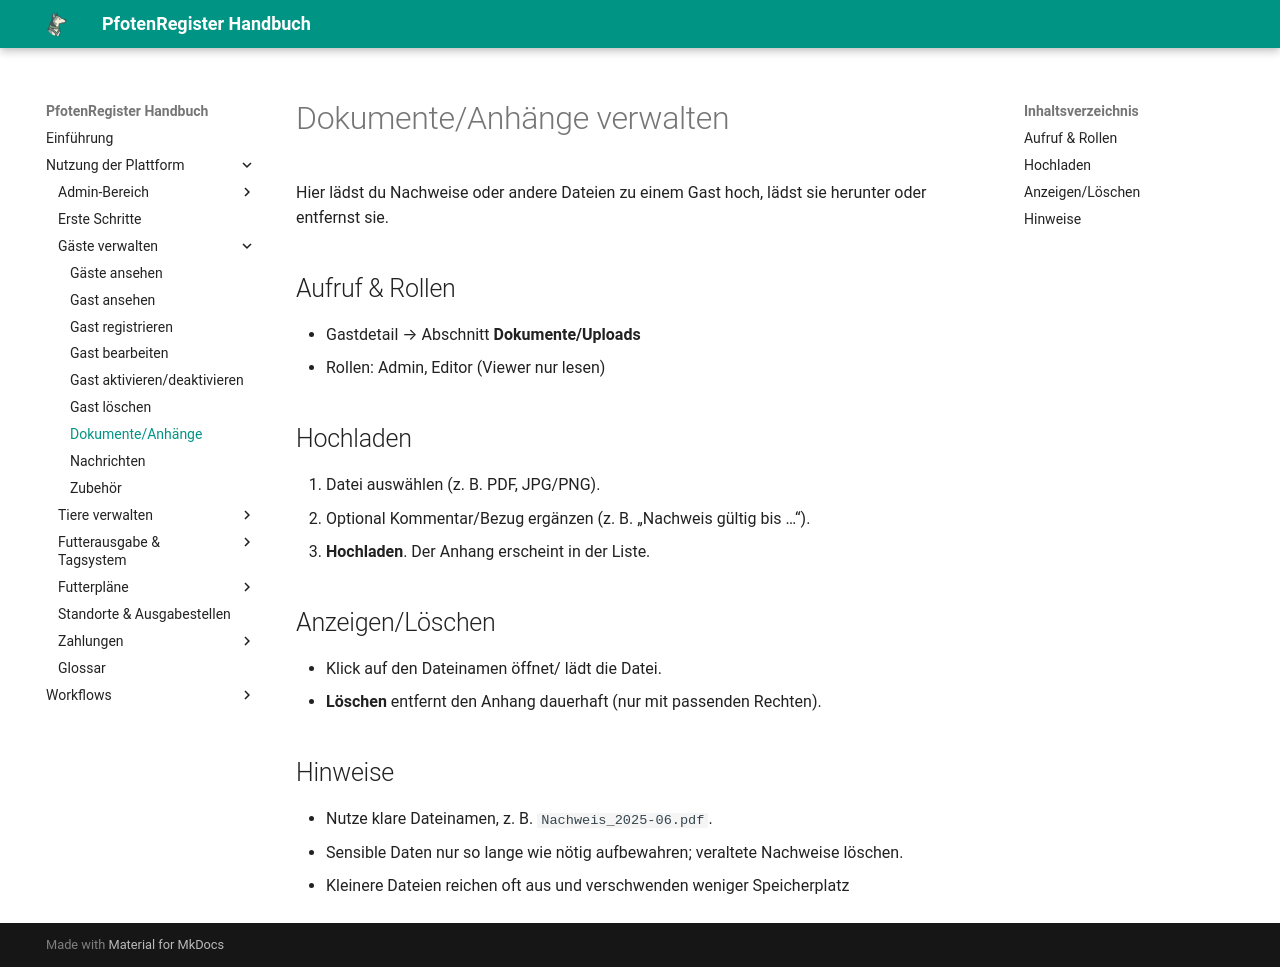

repository: smoky1337/docs-pfotenregister · page: attachments/index.html · generator: mkdocs

# Dokumente/Anhänge verwalten

Hier lädst du Nachweise oder andere Dateien zu einem Gast hoch, lädst sie herunter oder entfernst sie.

## Aufruf & Rollen
- Gastdetail → Abschnitt **Dokumente/Uploads**
- Rollen: Admin, Editor (Viewer nur lesen)

## Hochladen
1. Datei auswählen (z. B. PDF, JPG/PNG).
2. Optional Kommentar/Bezug ergänzen (z. B. „Nachweis gültig bis …“).
3. **Hochladen**. Der Anhang erscheint in der Liste.

## Anzeigen/Löschen
- Klick auf den Dateinamen öffnet/ lädt die Datei.
- **Löschen** entfernt den Anhang dauerhaft (nur mit passenden Rechten).

## Hinweise
- Nutze klare Dateinamen, z. B. `Nachweis_2025-06.pdf`.
- Sensible Daten nur so lange wie nötig aufbewahren; veraltete Nachweise löschen.
- Kleinere Dateien reichen oft aus und verschwenden weniger Speicherplatz
